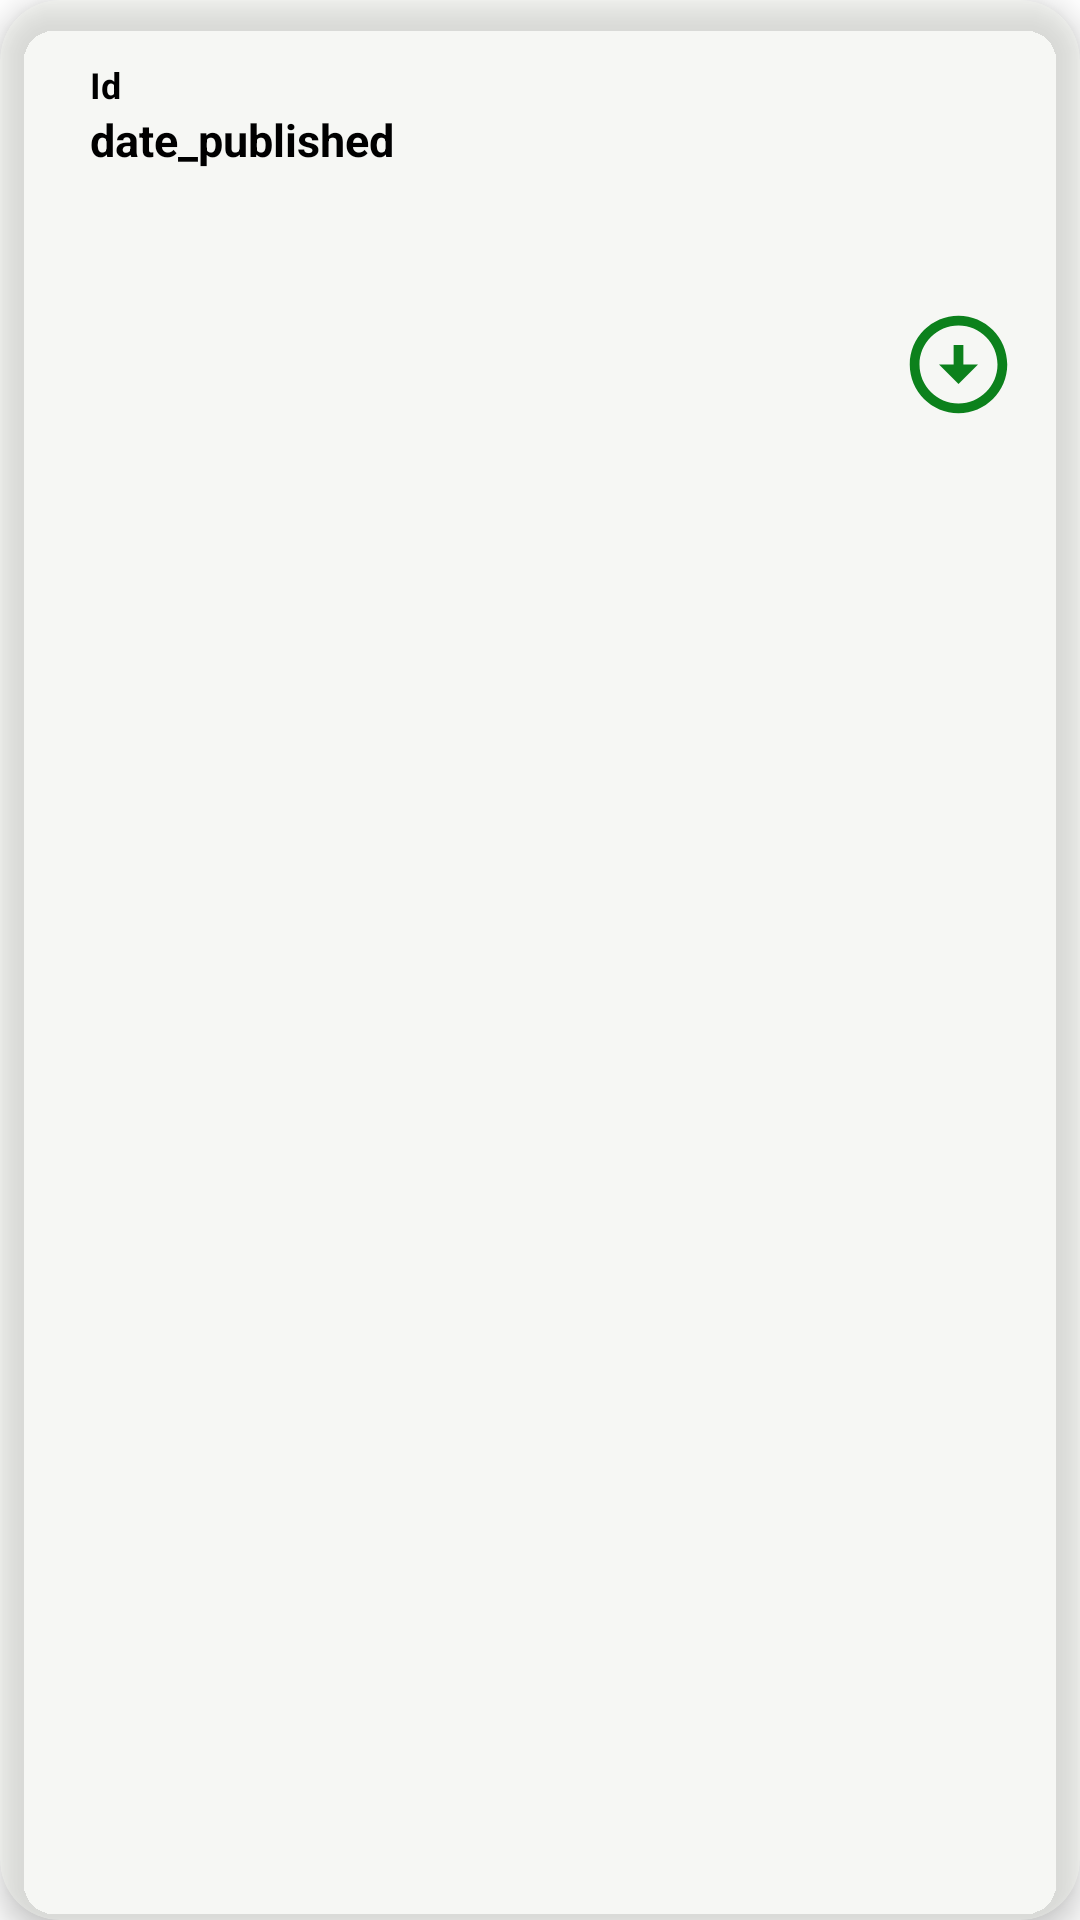

Layout XML and referenced resources for this Android screen:
<!-- AndroidManifest.xml: application theme Theme.DonwloadRevista -->
<!-- res/layout/cardview_articulos.xml -->
<?xml version="1.0" encoding="utf-8"?>
<androidx.cardview.widget.CardView xmlns:android="http://schemas.android.com/apk/res/android"
    android:layout_width="match_parent"
    android:layout_height="wrap_content"
    xmlns:app="http://schemas.android.com/apk/res-auto"
    android:id="@+id/cardview_articulos"
    android:layout_margin="12dp"
    app:cardBackgroundColor="#61F4F6F0"
    app:cardCornerRadius="20dp"
    app:cardElevation="6dp"
    app:contentPadding="4dp"
    >

    <RelativeLayout
        android:layout_width="match_parent"
        android:layout_height="wrap_content"
        android:padding="16dp"
        >

        <TextView
            android:layout_width="wrap_content"
            android:layout_height="wrap_content"
            android:text="Id"
            android:textColor="@color/black"
            android:id="@+id/articulo_id"
            android:textStyle="bold"
            android:textSize="12sp"
            android:layout_alignParentStart="true"
            android:layout_marginStart="10dp"
            />


        <TextView
            android:layout_width="wrap_content"
            android:layout_height="wrap_content"
            android:text="title"
            android:textColor="#333232"
            android:id="@+id/articulo_titulo"
            android:textStyle="bold"
            android:layout_marginStart="10dp"
            android:layout_marginTop="20dp"
            android:textSize="15sp"
            android:visibility="invisible"

            />


        <TextView
            android:layout_width="wrap_content"
            android:layout_height="wrap_content"
            android:text="date_published"
            android:textColor="@color/black"
            android:id="@+id/articulo_fecha_publicacion"
            android:textStyle="bold"
            android:layout_below="@id/articulo_id"
            android:textSize="15sp"
            android:layout_marginStart="10dp"/>

        <TextView
            android:layout_width="wrap_content"
            android:layout_height="wrap_content"
            android:text="Link: "
            android:textColor="@color/black"
            android:id="@+id/articulo_link"
            android:textStyle="bold"
            android:textSize="15sp"
            android:visibility="invisible"
            />
        <TextView
            android:layout_width="wrap_content"
            android:layout_height="wrap_content"
            android:text="doi"
            android:textColor="@color/black"
            android:id="@+id/geek_item_articulo_doi"
            android:textStyle="bold"
            android:textSize="15sp"
            android:visibility="invisible"
            />

        <ImageView
            android:id="@+id/imageView2"
            android:layout_width="61dp"
            android:layout_height="63dp"
            android:layout_marginStart="280dp"
            android:layout_marginTop="70dp"
            android:layout_marginEnd="1dp"
            android:src="@drawable/ic_download" />


    </RelativeLayout>


</androidx.cardview.widget.CardView>
<!-- resources referenced by this layout -->
<resources>
  <!-- drawable ic_download (drawable) -->
  <vector android:height="24dp" android:tint="#0C811C"
      android:viewportHeight="24" android:viewportWidth="24"
      android:width="24dp" xmlns:android="http://schemas.android.com/apk/res/android">
      <path android:fillColor="@android:color/white" android:pathData="M12,4c4.41,0 8,3.59 8,8s-3.59,8 -8,8s-8,-3.59 -8,-8S7.59,4 12,4M12,2C6.48,2 2,6.48 2,12c0,5.52 4.48,10 10,10c5.52,0 10,-4.48 10,-10C22,6.48 17.52,2 12,2L12,2zM13,12l0,-4h-2l0,4H8l4,4l4,-4H13z"/>
  </vector>
  <style name="Theme.DonwloadRevista" parent="Theme.MaterialComponents.DayNight.DarkActionBar">
          
          <item name="colorPrimary">@color/purple_500</item>
          <item name="colorPrimaryVariant">@color/purple_700</item>
          <item name="colorOnPrimary">@color/white</item>
          
          <item name="colorSecondary">@color/teal_200</item>
          <item name="colorSecondaryVariant">@color/teal_700</item>
          <item name="colorOnSecondary">@color/black</item>
          
          <item name="android:statusBarColor" tools:targetApi="l">?attr/colorPrimaryVariant</item>
          
      </style>
  <!-- not gathered from this repository: default colours our renderer supplied (Android Studio template values) -->
  <color name="purple_500">#FF6200EE</color>
  <color name="purple_700">#FF3700B3</color>
  <color name="teal_200">#FF03DAC5</color>
  <color name="teal_700">#FF018786</color>
  <color name="black">#FF000000</color>
  <color name="white">#FFFFFFFF</color>
</resources>
